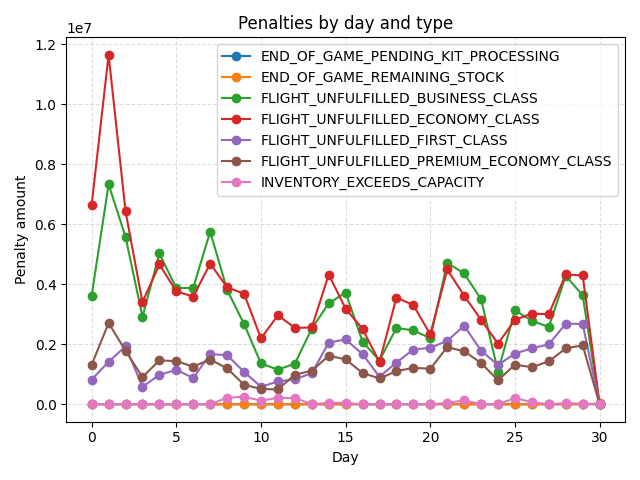

Source data for this figure (header and first rows):
day, END_OF_GAME_PENDING_KIT_PROCESSING, END_OF_GAME_REMAINING_STOCK, FLIGHT_UNFULFILLED_BUSINESS_CLASS, FLIGHT_UNFULFILLED_ECONOMY_CLASS, FLIGHT_UNFULFILLED_FIRST_CLASS, FLIGHT_UNFULFILLED_PREMIUM_ECONOMY_CLASS, INVENTORY_EXCEEDS_CAPACITY
0, 0.0, 0.0, 3625854, 6658315, 824761, 1315784, 0.0
1, 0.0, 0.0, 7330977, 11654942, 1417526, 2707600, 0.0
2, 0.0, 0.0, 5583537, 6435794, 1930150, 1785752, 0.0
3, 0.0, 0.0, 2917313, 3404925, 581869, 903896, 0.0
4, 0.0, 0.0, 5028685, 4664702, 981970, 1465161, 0.0
5, 0.0, 0.0, 3867648, 3763443, 1148144, 1435695, 0.0
6, 0.0, 0.0, 3886164, 3593500, 875426, 1256376, 0.0
7, 0.0, 0.0, 5758931, 4690475, 1672470, 1492174, 0.0
8, 0.0, 0.0, 3813699, 3899440, 1637258, 1197380, 217560
9, 0.0, 0.0, 2676116, 3687933, 1081574, 649785, 250194
10, 0.0, 0.0, 1360182, 2195409, 582456, 509283, 119658
11, 0.0, 0.0, 1154034, 2968699, 761811, 494958, 212121
12, 0.0, 0.0, 1354293, 2546270, 828522, 988457, 212121
13, 0.0, 0.0, 2521783, 2561525, 1037140, 1116295, 0.0
14, 0.0, 0.0, 3365666, 4323342, 2056850, 1617176, 48174
15, 0.0, 0.0, 3726637, 3190317, 2161704, 1497631, 48174
16, 0.0, 0.0, 2084884, 2507270, 1671371, 1042298, 0.0
17, 0.0, 0.0, 1458301, 1405705, 915971, 860345, 0.0
18, 0.0, 0.0, 2544154, 3560385, 1392321, 1102877, 0.0
19, 0.0, 0.0, 2464665, 3305567, 1825351, 1216472, 0.0
20, 0.0, 0.0, 2203710, 2329731, 1882596, 1183474, 0.0
21, 0.0, 0.0, 4715507, 4494837, 2116581, 1904501, 43512
22, 0.0, 0.0, 4362394, 3618879, 2618212, 1766030, 130536
23, 0.0, 0.0, 3503329, 2818419, 1786586, 1377813, 0.0
24, 0.0, 0.0, 1090425, 2019959, 1307980, 800424, 0.0
25, 0.0, 0.0, 3134326, 2816372, 1690718, 1319682, 205128
26, 0.0, 0.0, 2782691, 3022014, 1863611, 1236771, 68376
27, 0.0, 0.0, 2578122, 3005561, 1999385, 1430550, 0.0
28, 0.0, 0.0, 4286483, 4328323, 2687296, 1862126, 40404
29, 0.0, 0.0, 3630698, 4295083, 2678559, 1966254, 20202
30, 604.6, 27455, 0.0, 0.0, 0.0, 0.0, 0.0
